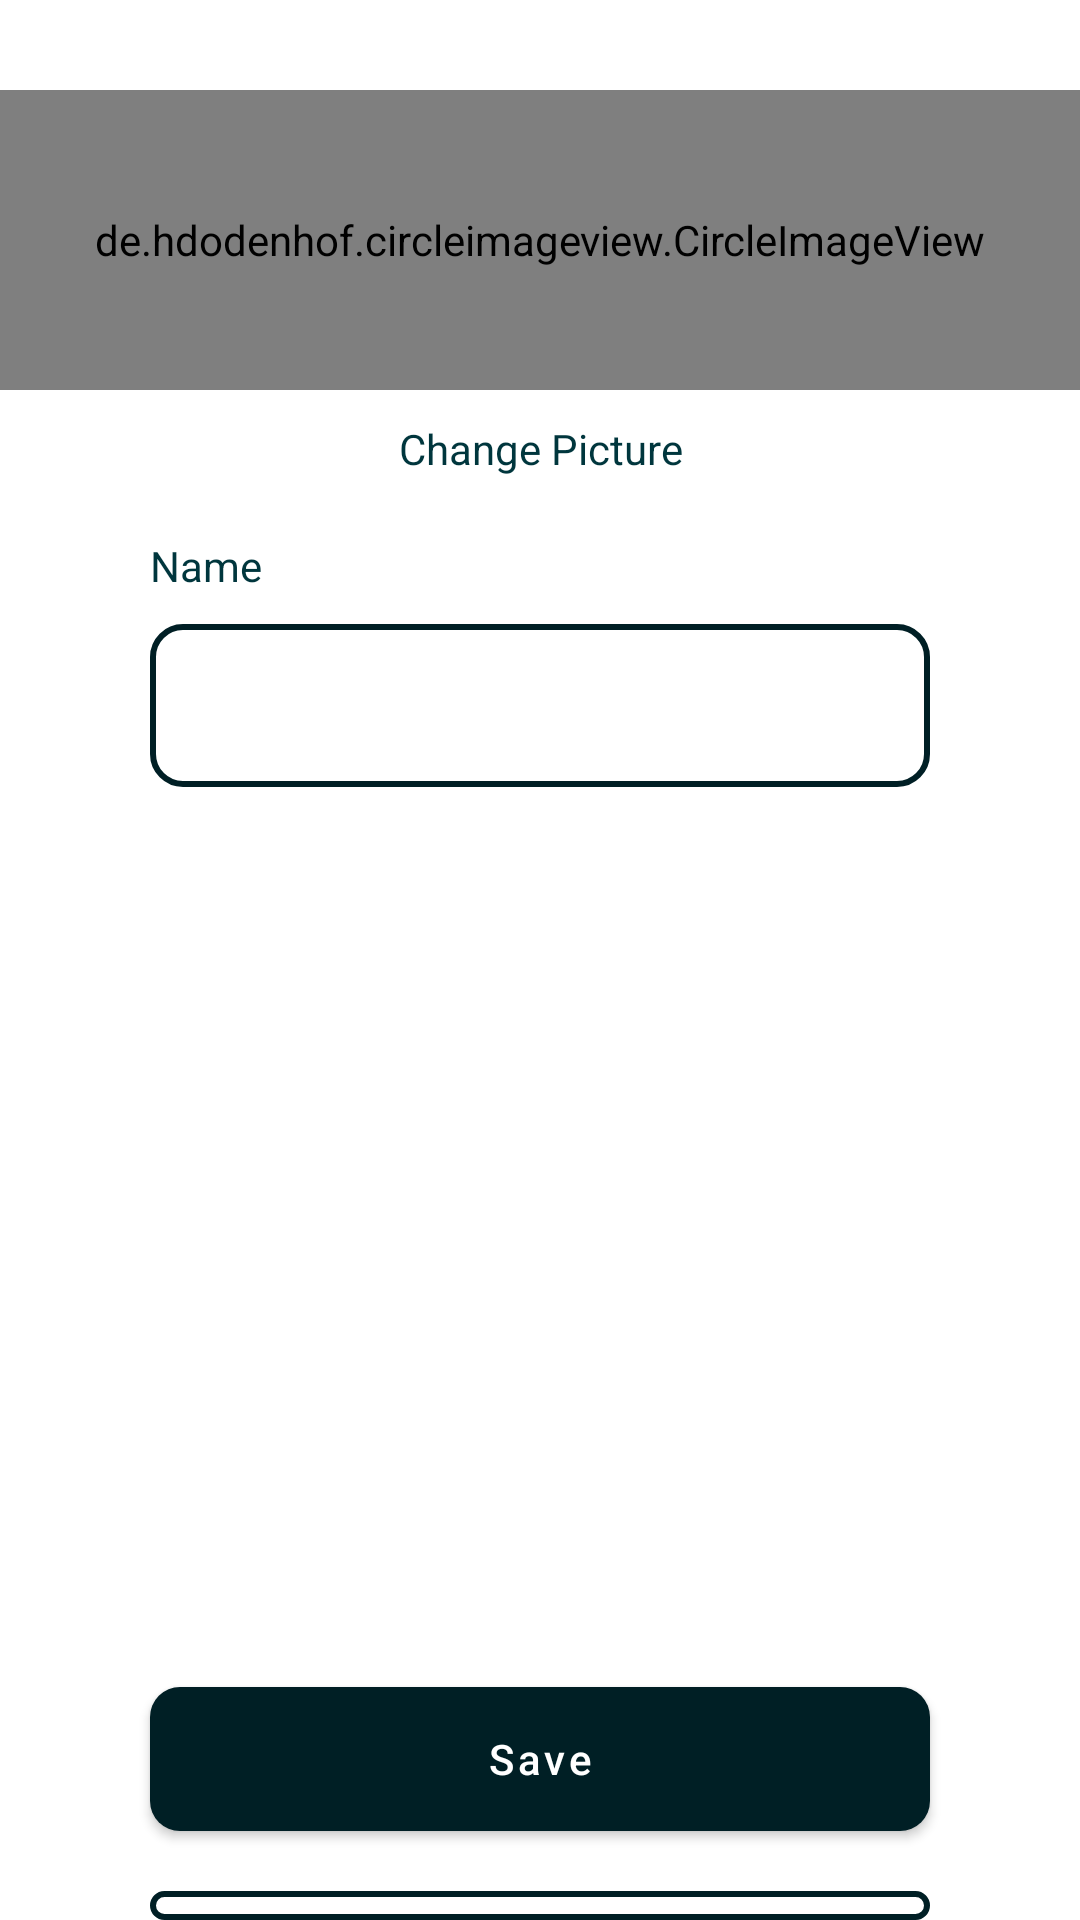

Android layout source for this screen:
<!-- AndroidManifest.xml: application theme AppTheme -->
<!-- res/layout/activity_configure_profile.xml -->
<?xml version="1.0" encoding="utf-8"?>
<LinearLayout xmlns:android="http://schemas.android.com/apk/res/android"
    xmlns:app="http://schemas.android.com/apk/res-auto"
    xmlns:tools="http://schemas.android.com/tools"
    android:layout_width="match_parent"
    android:layout_height="match_parent"
    android:orientation="vertical"
    tools:context=".ui.setting.configureprofile.ConfigureProfileActivity">

    <de.hdodenhof.circleimageview.CircleImageView
        android:id="@+id/profilePicture"
        android:layout_width="match_parent"
        android:layout_height="100dp"
        android:layout_marginTop="30dp"
        android:clickable="true"
        android:focusable="true" />

    <TextView
        android:id="@+id/tv_changeProfile"
        android:layout_width="match_parent"
        android:layout_height="wrap_content"
        android:text="@string/change_profile"
        android:textColor="@color/md_theme_dark_onPrimary"
        android:gravity="center"
        android:layout_marginStart="50dp"
        android:layout_marginEnd="50dp"
        android:layout_marginTop="10dp"
        android:clickable="true"
        android:focusable="true" />

    <TextView
        android:id="@+id/tv_name"
        android:layout_width="match_parent"
        android:layout_height="wrap_content"
        android:text="@string/nama_label"
        android:textColor="@color/md_theme_dark_onPrimary"
        android:layout_marginStart="50dp"
        android:layout_marginBottom="10dp"
        android:layout_marginEnd="50dp"
        android:layout_marginTop="20dp" />

    <EditText
        android:id="@+id/ed_name"
        android:layout_width="match_parent"
        android:layout_height="wrap_content"
        android:background="@drawable/roundedcornerwithstroke"
        android:padding="15dp"
        android:inputType="text"
        android:contentDescription="@string/email"
        android:layout_marginStart="50dp"
        android:layout_marginEnd="50dp"
        android:textColor="@color/black"
        android:drawablePadding="10dp"/>

    <Button
        android:id="@+id/btn_save"
        android:layout_width="match_parent"
        android:layout_height="wrap_content"
        android:textColor="@color/white"
        style="@style/BlackButtonBackground"
        android:background="@drawable/roundedcornerbackground"
        android:text="@string/Save"
        android:textAllCaps="false"
        android:layout_marginTop="300dp"
        android:layout_marginStart="50dp"
        android:layout_marginEnd="50dp" />

    <Button
        android:id="@+id/btn_cancel"
        android:layout_width="match_parent"
        android:layout_height="wrap_content"
        android:text="@string/Cancel"
        android:textColor="@color/md_theme_dark_background"
        android:background="@drawable/roundedcornerwithstroke"
        style="@style/TransparentButtonBackground"
        android:textAllCaps="false"
        android:layout_marginTop="20dp"
        android:layout_marginStart="50dp"
        android:layout_marginEnd="50dp"
        app:layout_constraintBottom_toBottomOf="parent" />

</LinearLayout>
<!-- resources referenced by this layout -->
<resources>
  <color name="black">#FF000000</color>
  <color name="md_theme_dark_background">#001F25</color>
  <color name="md_theme_dark_onPrimary">#00363D</color>
  <color name="white">#FFFFFFFF</color>
  <!-- drawable roundedcornerbackground (drawable) -->
  <?xml version="1.0" encoding="utf-8"?>
  <shape xmlns:android="http://schemas.android.com/apk/res/android">
      <corners android:radius="10dp" />
      <solid android:color="@color/cardview_dark_background"/>
  </shape>
  <!-- drawable roundedcornerwithstroke (drawable) -->
  <?xml version="1.0" encoding="utf-8"?>
  <layer-list xmlns:android="http://schemas.android.com/apk/res/android">
      <item>
          <shape android:shape="rectangle">
              <solid android:color="@android:color/transparent" />
              <corners android:radius="10dp" />
              <stroke
                  android:color="@color/md_theme_dark_background"
                  android:width="2dp" />
          </shape>
      </item>
  </layer-list>
  <string name="Cancel">Cancel</string>
  <string name="Save">Save</string>
  <string name="change_profile">Change Picture</string>
  <string name="email">Email</string>
  <string name="nama_label">Name</string>
  <style name="BlackButtonBackground" parent="Widget.MaterialComponents.Button">
          <item name="backgroundTint">@color/md_theme_dark_background</item>
  
      </style>
  <style name="TransparentButtonBackground" parent="Widget.MaterialComponents.Button">
          <item name="android:background">@drawable/roundedcornerwithstroke</item>
          <item name="backgroundTint">@color/md_theme_dark_background</item>
      </style>
  <color name="md_theme_dark_primary">#6D8E92</color>
  <color name="md_theme_dark_primaryContainer">#004F58</color>
  <color name="md_theme_dark_onPrimaryContainer">#97F0FF</color>
  <color name="md_theme_dark_secondary">#CFBCFF</color>
  <color name="md_theme_dark_onSecondary">#A4BCED</color>
  <color name="md_theme_dark_secondaryContainer">#A4EADD9D</color>
  <color name="md_theme_dark_onSecondaryContainer">#E9DDFF</color>
  <color name="md_theme_dark_tertiary">#BAC6EA</color>
  <color name="md_theme_dark_onTertiary">#D6D6D6</color>
  <color name="md_theme_dark_tertiaryContainer">#3B4664</color>
  <color name="md_theme_dark_onTertiaryContainer">#DAE2FF</color>
  <color name="md_theme_dark_error">#FFB4AB</color>
  <color name="md_theme_dark_errorContainer">#93000A</color>
  <color name="md_theme_dark_onError">#690005</color>
  <color name="md_theme_dark_onErrorContainer">#FFDAD6</color>
  <color name="md_theme_dark_onBackground">#A6EEFF</color>
  <color name="md_theme_dark_surface">#001F25</color>
  <color name="md_theme_dark_onSurface">#A6EEFF</color>
  <color name="md_theme_dark_surfaceVariant">#3F484A</color>
  <color name="md_theme_dark_onSurfaceVariant">#BFC8CA</color>
  <color name="md_theme_dark_outline">#899294</color>
  <color name="md_theme_dark_inverseOnSurface">#001F25</color>
  <color name="md_theme_dark_inverseSurface">#A6EEFF</color>
  <color name="md_theme_dark_inversePrimary">#006874</color>
</resources>
